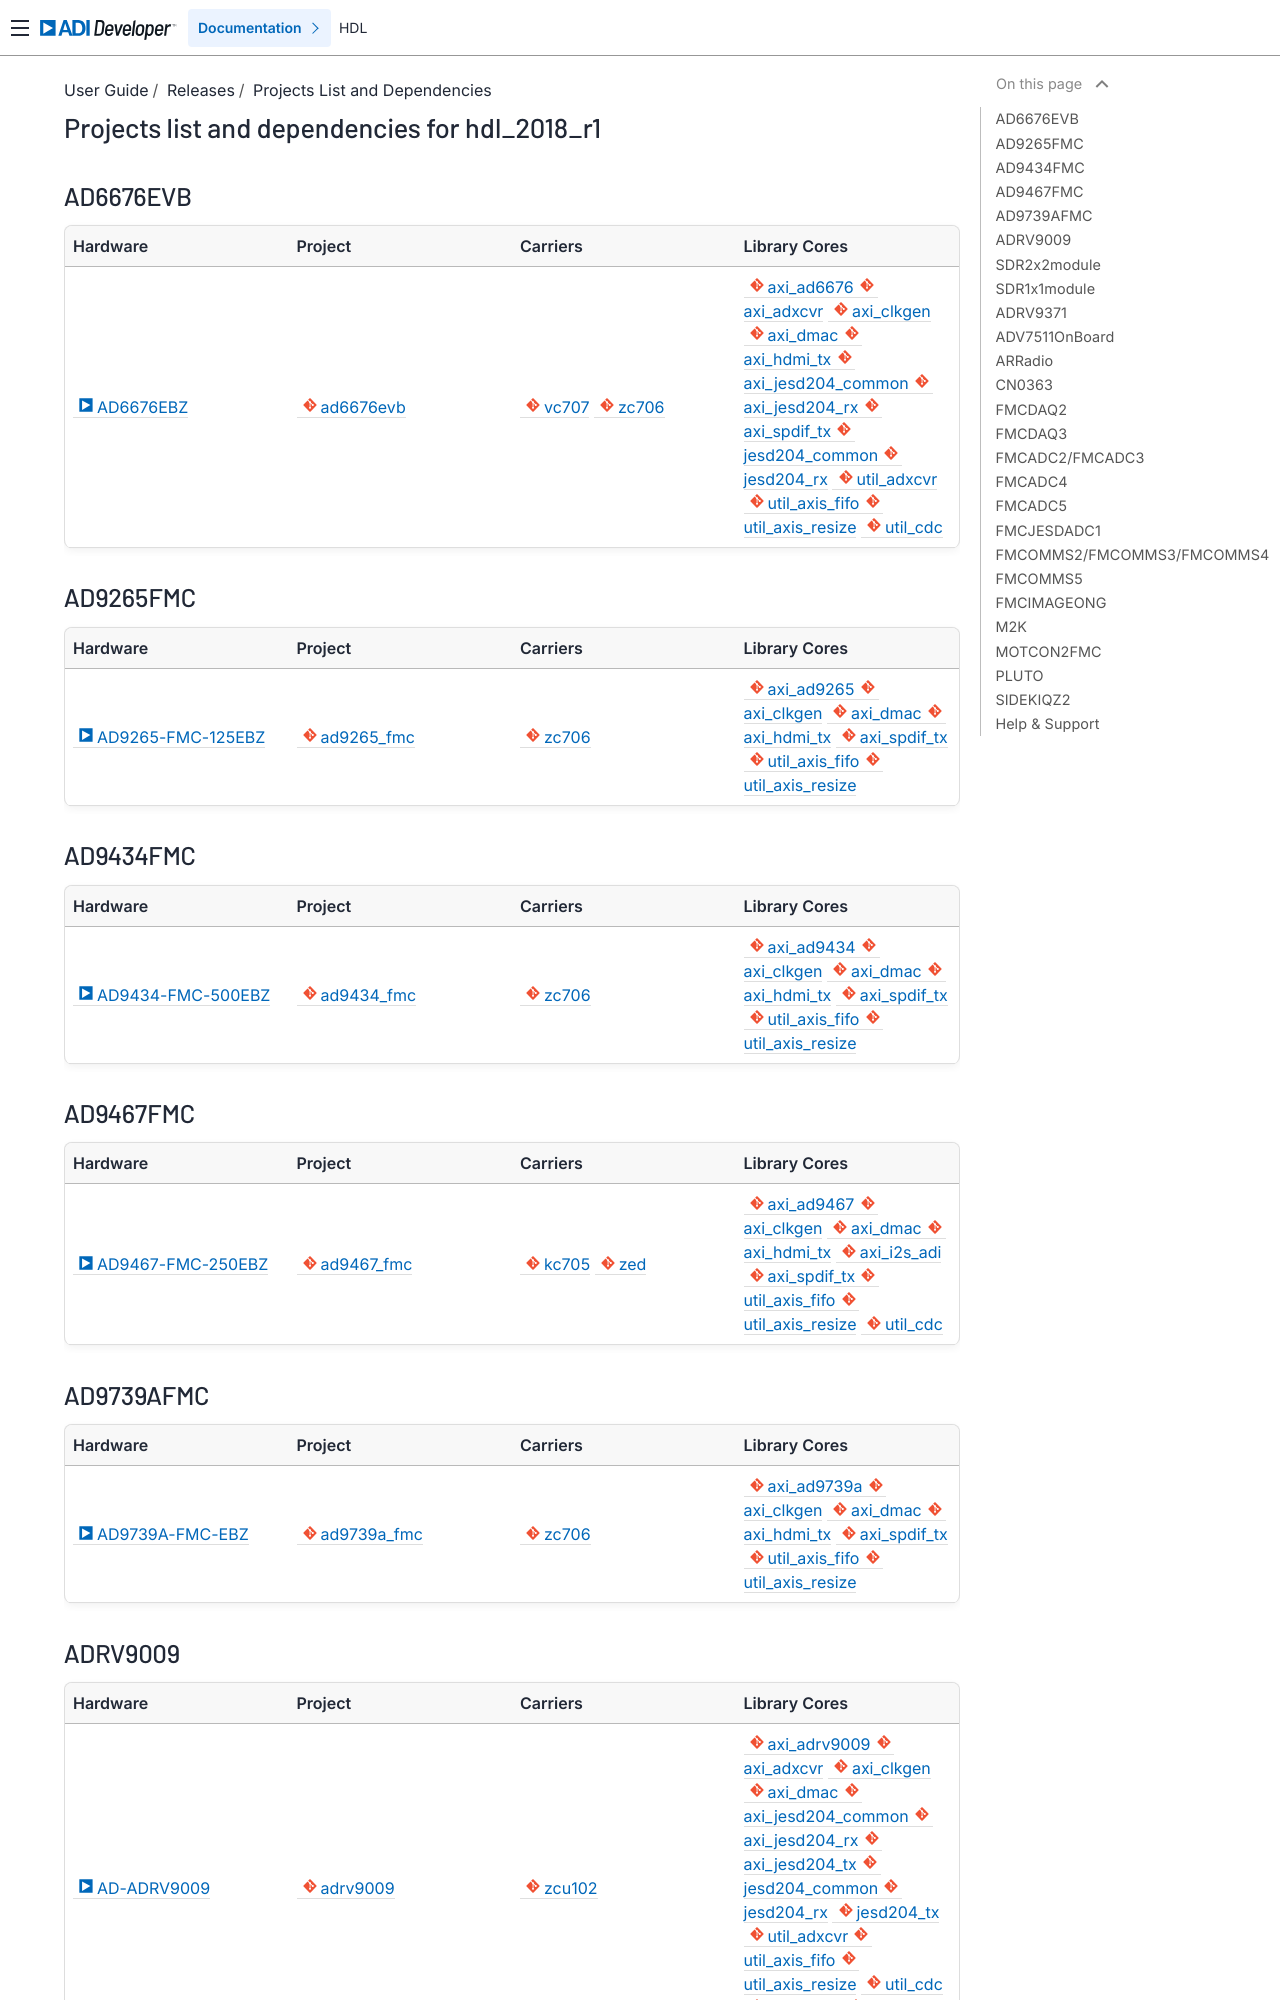

repository: analogdevicesinc/hdl · page: user_guide/release_tables/projects_list_and_dependencies/downloads_insert_hdl_2018_r1/index.html · generator: sphinx

.. _downloads_insert_hdl_2018_r1:

Projects list and dependencies for hdl_2018_r1
==============================================

AD6676EVB
---------

.. list-table::
   :header-rows: 1
   :widths: 25 25 25 25

   * - Hardware
     - Project
     - Carriers
     - Library Cores
   * - :adi:`AD6676EBZ <eval-ad6676>`
     - :git-hdl:`ad6676evb <hdl_2018_r1:projects/ad6676evb>`
     - :git-hdl:`vc707 <hdl_2018_r1:projects/ad6676evb/vc707>`
       :git-hdl:`zc706 <hdl_2018_r1:projects/ad6676evb/zc706>`
     - :git-hdl:`axi_ad6676 <hdl_2018_r1:library/axi_ad6676>`
       :git-hdl:`axi_adxcvr <hdl_2018_r1:library/xilinx/axi_adxcvr>`
       :git-hdl:`axi_clkgen <hdl_2018_r1:library/axi_clkgen>`
       :git-hdl:`axi_dmac <hdl_2018_r1:library/axi_dmac>`
       :git-hdl:`axi_hdmi_tx <hdl_2018_r1:library/axi_hdmi_tx>`
       :git-hdl:`axi_jesd204_common <hdl_2018_r1:library/jesd204/axi_jesd204_common>`
       :git-hdl:`axi_jesd204_rx <hdl_2018_r1:library/jesd204/axi_jesd204_rx>`
       :git-hdl:`axi_spdif_tx <hdl_2018_r1:library/axi_spdif_tx>`
       :git-hdl:`jesd204_common <hdl_2018_r1:library/jesd204/jesd204_common>`
       :git-hdl:`jesd204_rx <hdl_2018_r1:library/jesd204/jesd204_rx>`
       :git-hdl:`util_adxcvr <hdl_2018_r1:library/xilinx/util_adxcvr>`
       :git-hdl:`util_axis_fifo <hdl_2018_r1:library/util_axis_fifo>`
       :git-hdl:`util_axis_resize <hdl_2018_r1:library/util_axis_resize>`
       :git-hdl:`util_cdc <hdl_2018_r1:library/util_cdc>`

AD9265FMC
---------

.. list-table::
   :header-rows: 1
   :widths: 25 25 25 25

   * - Hardware
     - Project
     - Carriers
     - Library Cores
   * - :adi:`AD9265-FMC-125EBZ <eval-ad9265>`
     - :git-hdl:`ad9265_fmc <hdl_2018_r1:projects/ad9265_fmc>`
     - :git-hdl:`zc706 <hdl_2018_r1:projects/ad9265_fmc/zc706>`
     - :git-hdl:`axi_ad9265 <hdl_2018_r1:library/axi_ad9265>`
       :git-hdl:`axi_clkgen <hdl_2018_r1:library/axi_clkgen>`
       :git-hdl:`axi_dmac <hdl_2018_r1:library/axi_dmac>`
       :git-hdl:`axi_hdmi_tx <hdl_2018_r1:library/axi_hdmi_tx>`
       :git-hdl:`axi_spdif_tx <hdl_2018_r1:library/axi_spdif_tx>`
       :git-hdl:`util_axis_fifo <hdl_2018_r1:library/util_axis_fifo>`
       :git-hdl:`util_axis_resize <hdl_2018_r1:library/util_axis_resize>`

AD9434FMC
---------

.. list-table::
   :header-rows: 1
   :widths: 25 25 25 25

   * - Hardware
     - Project
     - Carriers
     - Library Cores
   * - :adi:`AD9434-FMC-500EBZ <eval-ad9434>`
     - :git-hdl:`ad9434_fmc <hdl_2018_r1:projects/ad9434_fmc>`
     - :git-hdl:`zc706 <hdl_2018_r1:projects/ad9434_fmc/zc706>`
     - :git-hdl:`axi_ad9434 <hdl_2018_r1:library/axi_ad9434>`
       :git-hdl:`axi_clkgen <hdl_2018_r1:library/axi_clkgen>`
       :git-hdl:`axi_dmac <hdl_2018_r1:library/axi_dmac>`
       :git-hdl:`axi_hdmi_tx <hdl_2018_r1:library/axi_hdmi_tx>`
       :git-hdl:`axi_spdif_tx <hdl_2018_r1:library/axi_spdif_tx>`
       :git-hdl:`util_axis_fifo <hdl_2018_r1:library/util_axis_fifo>`
       :git-hdl:`util_axis_resize <hdl_2018_r1:library/util_axis_resize>`

AD9467FMC
---------

.. list-table::
   :header-rows: 1
   :widths: 25 25 25 25

   * - Hardware
     - Project
     - Carriers
     - Library Cores
   * - :adi:`AD9467-FMC-250EBZ <eval-ad9467>`
     - :git-hdl:`ad9467_fmc <hdl_2018_r1:projects/ad9467_fmc>`
     - :git-hdl:`kc705 <hdl_2018_r1:projects/ad9467_fmc/kc705>`
       :git-hdl:`zed <hdl_2018_r1:projects/ad9467_fmc/zed>`
     - :git-hdl:`axi_ad9467 <hdl_2018_r1:library/axi_ad9467>`
       :git-hdl:`axi_clkgen <hdl_2018_r1:library/axi_clkgen>`
       :git-hdl:`axi_dmac <hdl_2018_r1:library/axi_dmac>`
       :git-hdl:`axi_hdmi_tx <hdl_2018_r1:library/axi_hdmi_tx>`
       :git-hdl:`axi_i2s_adi <hdl_2018_r1:library/axi_i2s_adi>`
       :git-hdl:`axi_spdif_tx <hdl_2018_r1:library/axi_spdif_tx>`
       :git-hdl:`util_axis_fifo <hdl_2018_r1:library/util_axis_fifo>`
       :git-hdl:`util_axis_resize <hdl_2018_r1:library/util_axis_resize>`
       :git-hdl:`util_cdc <hdl_2018_r1:library/util_cdc>`

AD9739AFMC
----------

.. list-table::
   :header-rows: 1
   :widths: 25 25 25 25

   * - Hardware
     - Project
     - Carriers
     - Library Cores
   * - :adi:`AD9739A-FMC-EBZ <eval-ad9739a>`
     - :git-hdl:`ad9739a_fmc <hdl_2018_r1:projects/ad9739a_fmc>`
     - :git-hdl:`zc706 <hdl_2018_r1:projects/ad9739a_fmc/zc706>`
     - :git-hdl:`axi_ad9739a <hdl_2018_r1:library/axi_ad9739a>`
       :git-hdl:`axi_clkgen <hdl_2018_r1:library/axi_clkgen>`
       :git-hdl:`axi_dmac <hdl_2018_r1:library/axi_dmac>`
       :git-hdl:`axi_hdmi_tx <hdl_2018_r1:library/axi_hdmi_tx>`
       :git-hdl:`axi_spdif_tx <hdl_2018_r1:library/axi_spdif_tx>`
       :git-hdl:`util_axis_fifo <hdl_2018_r1:library/util_axis_fifo>`
       :git-hdl:`util_axis_resize <hdl_2018_r1:library/util_axis_resize>`

ADRV9009
--------

.. list-table::
   :header-rows: 1
   :widths: 25 25 25 25

   * - Hardware
     - Project
     - Carriers
     - Library Cores
   * - :adi:`AD-ADRV9009 <eval-adrv9008-9009>`
     - :git-hdl:`adrv9009 <hdl_2018_r1:projects/adrv9009>`
     - :git-hdl:`zcu102 <hdl_2018_r1:projects/adrv9009/zcu102>`
     - :git-hdl:`axi_adrv9009 <hdl_2018_r1:library/axi_adrv9009>`
       :git-hdl:`axi_adxcvr <hdl_2018_r1:library/xilinx/axi_adxcvr>`
       :git-hdl:`axi_clkgen <hdl_2018_r1:library/axi_clkgen>`
       :git-hdl:`axi_dmac <hdl_2018_r1:library/axi_dmac>`
       :git-hdl:`axi_jesd204_common <hdl_2018_r1:library/jesd204/axi_jesd204_common>`
       :git-hdl:`axi_jesd204_rx <hdl_2018_r1:library/jesd204/axi_jesd204_rx>`
       :git-hdl:`axi_jesd204_tx <hdl_2018_r1:library/jesd204/axi_jesd204_tx>`
       :git-hdl:`jesd204_common <hdl_2018_r1:library/jesd204/jesd204_common>`
       :git-hdl:`jesd204_rx <hdl_2018_r1:library/jesd204/jesd204_rx>`
       :git-hdl:`jesd204_tx <hdl_2018_r1:library/jesd204/jesd204_tx>`
       :git-hdl:`util_adxcvr <hdl_2018_r1:library/xilinx/util_adxcvr>`
       :git-hdl:`util_axis_fifo <hdl_2018_r1:library/util_axis_fifo>`
       :git-hdl:`util_axis_resize <hdl_2018_r1:library/util_axis_resize>`
       :git-hdl:`util_cdc <hdl_2018_r1:library/util_cdc>`
       :git-hdl:`util_cpack <hdl_2018_r1:library/util_cpack>`
       :git-hdl:`util_dacfifo <hdl_2018_r1:library/util_dacfifo>`
